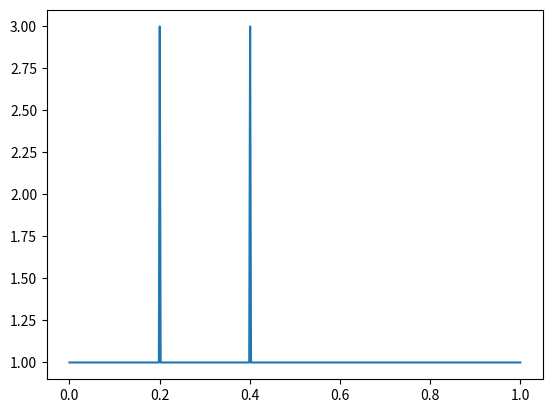

Write Python code to recreate this figure.
import numpy as np
from matplotlib import pyplot as plt 

x = np.linspace(0,1,500)
y = np.ones(len(x))
y[100]=3
y[200]=3
plt.plot(x,y)
plt.show()
